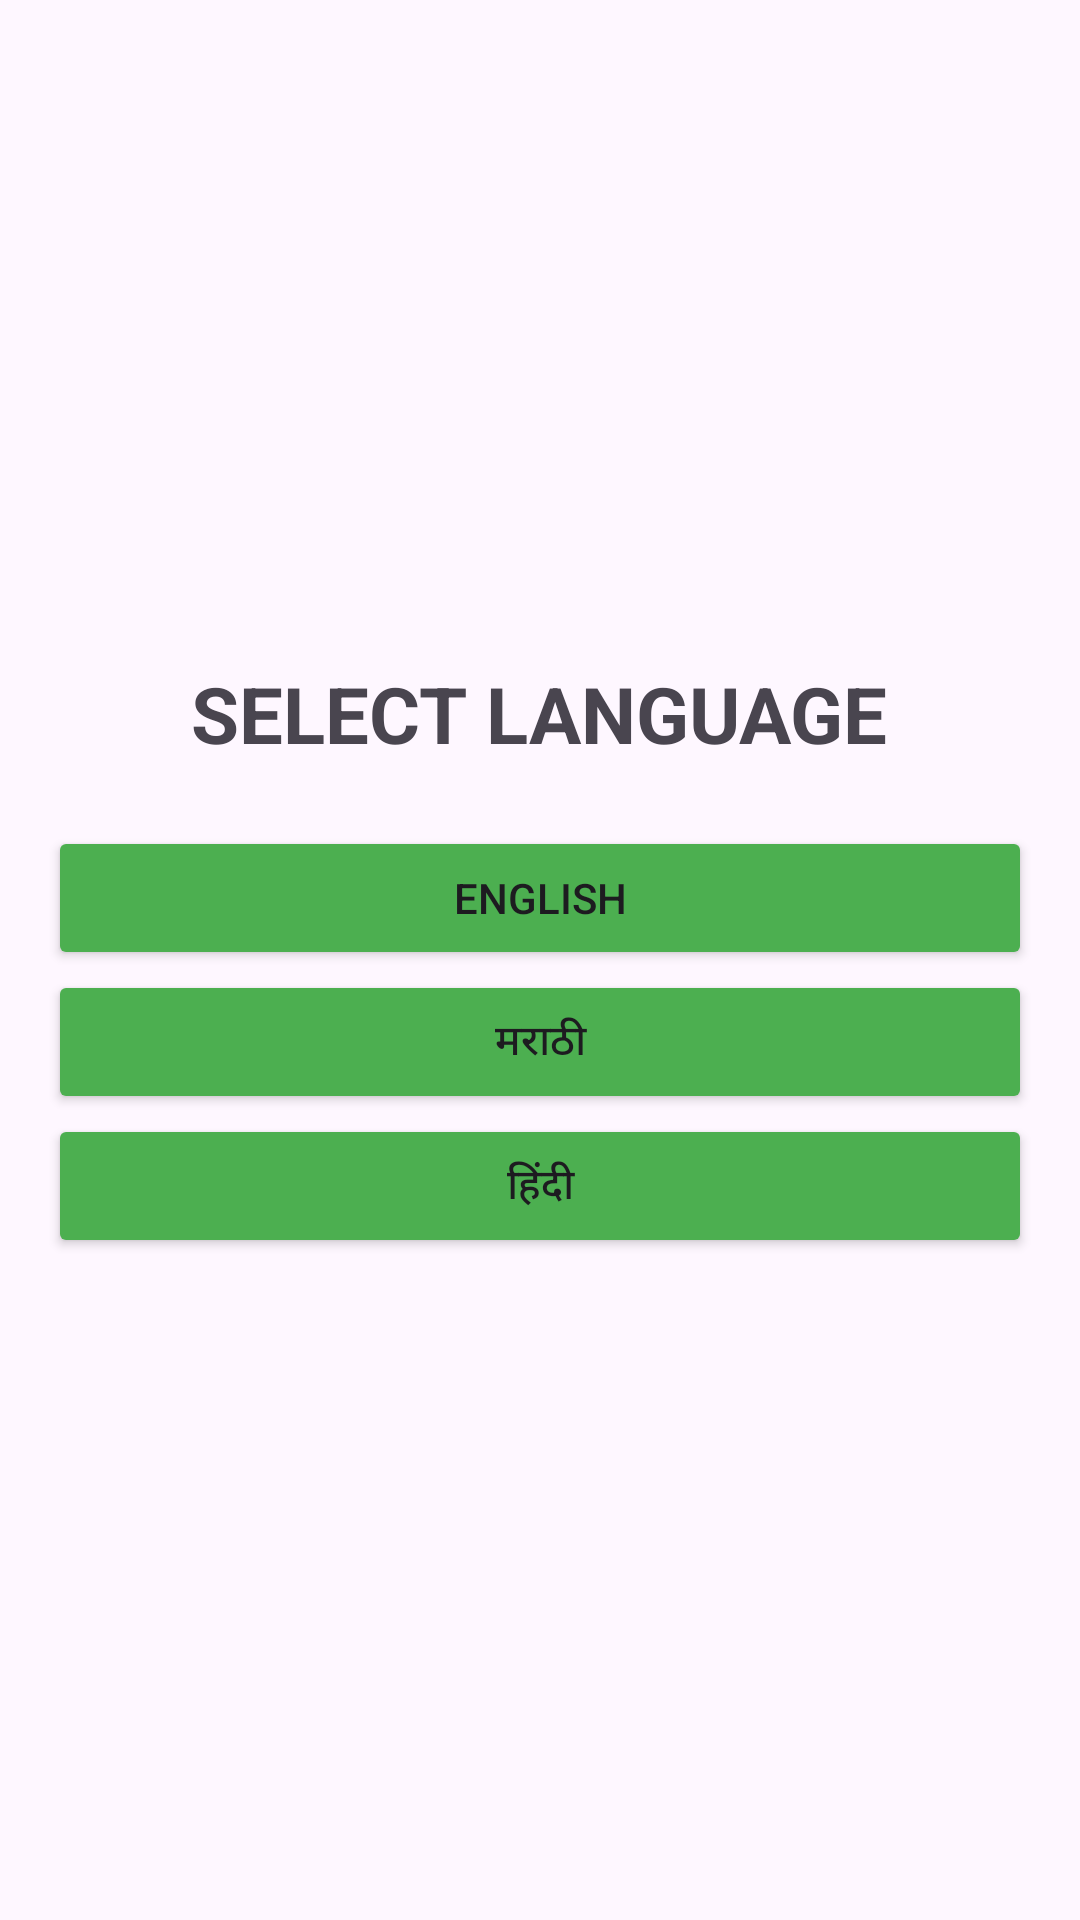

This screen was rendered from an Android layout file. Write that file and the resources it references.
<!-- AndroidManifest.xml: application theme Theme.FarmLabourScheduling -->
<!-- res/layout/activity_language_select.xml -->
<LinearLayout
    xmlns:android="http://schemas.android.com/apk/res/android"
    android:layout_width="match_parent"
    android:layout_height="match_parent"
    android:orientation="vertical"
    android:gravity="center"
    android:padding="16dp">
    <TextView
        android:layout_width="wrap_content"
        android:layout_height="wrap_content"
        android:text="SELECT LANGUAGE"
        android:textSize="26dp"
        android:textStyle="bold"
        android:layout_marginBottom="20sp"
        />

    <Button
        android:id="@+id/btnEnglish"
        android:layout_width="match_parent"
        android:layout_height="wrap_content"
        android:backgroundTint="@color/green"
        android:text="English" />

    <Button
        android:id="@+id/btnMarathi"
        android:layout_width="match_parent"
        android:layout_height="wrap_content"
        android:backgroundTint="@color/green"
        android:text="मराठी" />

    <Button
        android:id="@+id/btnHindi"
        android:layout_width="match_parent"
        android:layout_height="wrap_content"
        android:backgroundTint="@color/green"
        android:text="हिंदी" />
</LinearLayout>
<!-- resources referenced by this layout -->
<resources>
  <color name="green">#4CAF50</color>
  <style name="Theme.FarmLabourScheduling" parent="Base.Theme.FarmLabourScheduling" />
  <style name="Base.Theme.FarmLabourScheduling" parent="Theme.Material3.DayNight.NoActionBar">
          
          
      </style>
</resources>
